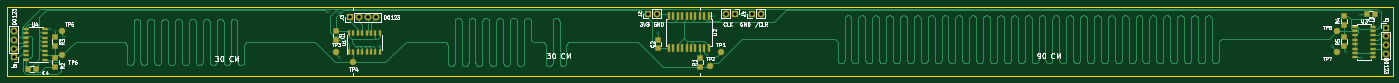
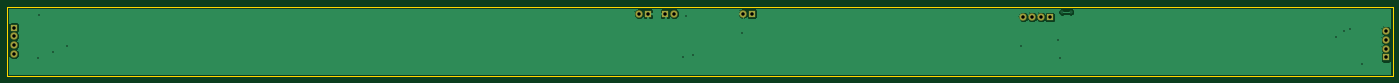
Circuit board: 9 layer files. Board 400.0 x 20.0 mm.
- bottom_copper: reflections-B.Cu.gbl (15175 bytes)
- bottom_mask: reflections-B.Mask.gbs (1090 bytes)
- bottom_silk: reflections-B.SilkS.gbo (553 bytes)
- outline: reflections-Edge.Cuts.gm1 (679 bytes)
- top_copper: reflections-F.Cu.gtl (83916 bytes)
- top_mask: reflections-F.Mask.gts (3580 bytes)
- top_silk: reflections-F.SilkS.gto (32841 bytes)
- drill: reflections-NPTH.drl (168 bytes)
- drill: reflections-PTH.drl (650 bytes)

=== bottom_copper: reflections-B.Cu.gbl (15175 bytes, source omitted) ===
=== bottom_mask: reflections-B.Mask.gbs ===
G04 #@! TF.GenerationSoftware,KiCad,Pcbnew,(2018-02-14 revision 6afdf1cf8)-makepkg*
G04 #@! TF.CreationDate,2018-04-28T14:04:20-07:00*
G04 #@! TF.ProjectId,reflections,7265666C656374696F6E732E6B696361,rev?*
G04 #@! TF.SameCoordinates,Original*
G04 #@! TF.FileFunction,Soldermask,Bot*
G04 #@! TF.FilePolarity,Negative*
%FSLAX46Y46*%
G04 Gerber Fmt 4.6, Leading zero omitted, Abs format (unit mm)*
G04 Created by KiCad (PCBNEW (2018-02-14 revision 6afdf1cf8)-makepkg) date 04/28/18 14:04:20*
%MOMM*%
%LPD*%
G01*
G04 APERTURE LIST*
%ADD10O,2.100000X2.100000*%
%ADD11R,2.100000X2.100000*%
G04 APERTURE END LIST*
D10*
X217540000Y-2000000D03*
D11*
X215000000Y-2000000D03*
D10*
X187540000Y-2000000D03*
D11*
X185000000Y-2000000D03*
D10*
X106620000Y-3000000D03*
X104080000Y-3000000D03*
X101540000Y-3000000D03*
D11*
X99000000Y-3000000D03*
X210000000Y-2000000D03*
D10*
X207460000Y-2000000D03*
D11*
X398000000Y-6000000D03*
D10*
X398000000Y-8540000D03*
X398000000Y-11080000D03*
X398000000Y-13620000D03*
X2000000Y-7000000D03*
X2000000Y-9540000D03*
X2000000Y-12080000D03*
D11*
X2000000Y-14620000D03*
M02*

=== bottom_silk: reflections-B.SilkS.gbo ===
G04 #@! TF.GenerationSoftware,KiCad,Pcbnew,(2018-02-14 revision 6afdf1cf8)-makepkg*
G04 #@! TF.CreationDate,2018-04-28T14:04:20-07:00*
G04 #@! TF.ProjectId,reflections,7265666C656374696F6E732E6B696361,rev?*
G04 #@! TF.SameCoordinates,Original*
G04 #@! TF.FileFunction,Legend,Bot*
G04 #@! TF.FilePolarity,Positive*
%FSLAX46Y46*%
G04 Gerber Fmt 4.6, Leading zero omitted, Abs format (unit mm)*
G04 Created by KiCad (PCBNEW (2018-02-14 revision 6afdf1cf8)-makepkg) date 04/28/18 14:04:20*
%MOMM*%
%LPD*%
G01*
G04 APERTURE LIST*
G04 APERTURE END LIST*
M02*

=== outline: reflections-Edge.Cuts.gm1 ===
G04 #@! TF.GenerationSoftware,KiCad,Pcbnew,(2018-02-14 revision 6afdf1cf8)-makepkg*
G04 #@! TF.CreationDate,2018-04-28T14:04:20-07:00*
G04 #@! TF.ProjectId,reflections,7265666C656374696F6E732E6B696361,rev?*
G04 #@! TF.SameCoordinates,Original*
G04 #@! TF.FileFunction,Profile,NP*
%FSLAX46Y46*%
G04 Gerber Fmt 4.6, Leading zero omitted, Abs format (unit mm)*
G04 Created by KiCad (PCBNEW (2018-02-14 revision 6afdf1cf8)-makepkg) date 04/28/18 14:04:20*
%MOMM*%
%LPD*%
G01*
G04 APERTURE LIST*
%ADD10C,0.150000*%
G04 APERTURE END LIST*
D10*
X0Y0D02*
X0Y-20000000D01*
X400000000Y0D02*
X0Y0D01*
X400000000Y-20000000D02*
X400000000Y0D01*
X0Y-20000000D02*
X400000000Y-20000000D01*
M02*

=== top_copper: reflections-F.Cu.gtl (83916 bytes, source omitted) ===
=== top_mask: reflections-F.Mask.gts ===
G04 #@! TF.GenerationSoftware,KiCad,Pcbnew,(2018-02-14 revision 6afdf1cf8)-makepkg*
G04 #@! TF.CreationDate,2018-04-28T14:04:20-07:00*
G04 #@! TF.ProjectId,reflections,7265666C656374696F6E732E6B696361,rev?*
G04 #@! TF.SameCoordinates,Original*
G04 #@! TF.FileFunction,Soldermask,Top*
G04 #@! TF.FilePolarity,Negative*
%FSLAX46Y46*%
G04 Gerber Fmt 4.6, Leading zero omitted, Abs format (unit mm)*
G04 Created by KiCad (PCBNEW (2018-02-14 revision 6afdf1cf8)-makepkg) date 04/28/18 14:04:20*
%MOMM*%
%LPD*%
G01*
G04 APERTURE LIST*
%ADD10R,1.650000X1.900000*%
%ADD11R,1.900000X1.650000*%
%ADD12O,2.100000X2.100000*%
%ADD13R,2.100000X2.100000*%
%ADD14R,1.700000X1.900000*%
%ADD15C,1.900000*%
%ADD16R,1.000000X1.900000*%
%ADD17R,1.000000X2.350000*%
%ADD18R,1.900000X1.000000*%
G04 APERTURE END LIST*
D10*
X95000000Y-7000000D03*
X95000000Y-9500000D03*
X188000000Y-12000000D03*
X188000000Y-9500000D03*
D11*
X392500000Y-2000000D03*
X395000000Y-2000000D03*
X8500000Y-18000000D03*
X6000000Y-18000000D03*
D12*
X217540000Y-2000000D03*
D13*
X215000000Y-2000000D03*
D12*
X187540000Y-2000000D03*
D13*
X185000000Y-2000000D03*
D12*
X106620000Y-3000000D03*
X104080000Y-3000000D03*
X101540000Y-3000000D03*
D13*
X99000000Y-3000000D03*
X210000000Y-2000000D03*
D12*
X207460000Y-2000000D03*
D13*
X398000000Y-6000000D03*
D12*
X398000000Y-8540000D03*
X398000000Y-11080000D03*
X398000000Y-13620000D03*
X2000000Y-7000000D03*
X2000000Y-9540000D03*
X2000000Y-12080000D03*
D13*
X2000000Y-14620000D03*
D14*
X200000000Y-14650000D03*
X200000000Y-17350000D03*
X14000000Y-17350000D03*
X14000000Y-14650000D03*
X14000000Y-8650000D03*
X14000000Y-11350000D03*
X386000000Y-2650000D03*
X386000000Y-5350000D03*
X386000000Y-11350000D03*
X386000000Y-8650000D03*
D15*
X206000000Y-13000000D03*
X203000000Y-17000000D03*
X95000000Y-13000000D03*
X100000000Y-16000000D03*
X16000000Y-7000000D03*
X16000000Y-14000000D03*
X384000000Y-13000000D03*
X384000000Y-7000000D03*
D16*
X98730000Y-7600000D03*
X100000000Y-7600000D03*
X101270000Y-7600000D03*
X102540000Y-7600000D03*
X103810000Y-7600000D03*
X105080000Y-7600000D03*
X106350000Y-7600000D03*
X107620000Y-7600000D03*
X107620000Y-13000000D03*
X106350000Y-13000000D03*
X105080000Y-13000000D03*
X103810000Y-13000000D03*
X102540000Y-13000000D03*
X101270000Y-13000000D03*
X100000000Y-13000000D03*
X98730000Y-13000000D03*
D17*
X202540000Y-12000000D03*
X201270000Y-12000000D03*
X200000000Y-12000000D03*
X198730000Y-12000000D03*
X197460000Y-12000000D03*
X196190000Y-12000000D03*
X194920000Y-12000000D03*
X193650000Y-12000000D03*
X192380000Y-12000000D03*
X191110000Y-12000000D03*
X191110000Y-2600000D03*
X192380000Y-2600000D03*
X193650000Y-2600000D03*
X194920000Y-2600000D03*
X196190000Y-2600000D03*
X197460000Y-2600000D03*
X198730000Y-2600000D03*
X200000000Y-2600000D03*
X201270000Y-2600000D03*
X202540000Y-2600000D03*
D18*
X389000000Y-5730000D03*
X389000000Y-7000000D03*
X389000000Y-8270000D03*
X389000000Y-9540000D03*
X389000000Y-10810000D03*
X389000000Y-12080000D03*
X389000000Y-13350000D03*
X389000000Y-14620000D03*
X394400000Y-14620000D03*
X394400000Y-13350000D03*
X394400000Y-12080000D03*
X394400000Y-10810000D03*
X394400000Y-9540000D03*
X394400000Y-8270000D03*
X394400000Y-7000000D03*
X394400000Y-5730000D03*
X5600000Y-15270000D03*
X5600000Y-14000000D03*
X5600000Y-12730000D03*
X5600000Y-11460000D03*
X5600000Y-10190000D03*
X5600000Y-8920000D03*
X5600000Y-7650000D03*
X5600000Y-6380000D03*
X11000000Y-6380000D03*
X11000000Y-7650000D03*
X11000000Y-8920000D03*
X11000000Y-10190000D03*
X11000000Y-11460000D03*
X11000000Y-12730000D03*
X11000000Y-14000000D03*
X11000000Y-15270000D03*
M02*

=== top_silk: reflections-F.SilkS.gto (32841 bytes, source omitted) ===
=== drill: reflections-NPTH.drl ===
M48
;DRILL file {KiCad (2018-02-14 revision 6afdf1cf8)-makepkg} date 04/28/18 14:04:35
;FORMAT={-:-/ absolute / metric / decimal}
FMAT,2
METRIC,TZ
%
G90
G05
M71
T0
M30

=== drill: reflections-PTH.drl ===
M48
;DRILL file {KiCad (2018-02-14 revision 6afdf1cf8)-makepkg} date 04/28/18 14:04:35
;FORMAT={-:-/ absolute / metric / decimal}
FMAT,2
METRIC,TZ
T1C0.400
T2C1.000
%
G90
G05
M71
T1
X8.89Y-16.51
X12.446Y-6.35
X13.97Y-7.112
X16.51Y-8.636
X92.964Y-1.524
X95.504Y-1.524
X96.012Y-14.732
X96.52Y-9.652
X107.442Y-11.176
X187.96Y-7.62
X201.93Y-13.97
X203.962Y-2.54
X204.724Y-14.478
X382.524Y-11.43
X386.588Y-12.954
X390.652Y-2.286
X390.906Y-14.732
T2
X2.Y-7.
X2.Y-9.54
X2.Y-12.08
X2.Y-14.62
X398.Y-6.
X398.Y-8.54
X398.Y-11.08
X398.Y-13.62
X99.Y-3.
X101.54Y-3.
X104.08Y-3.
X106.62Y-3.
X185.Y-2.
X187.54Y-2.
X215.Y-2.
X217.54Y-2.
X207.46Y-2.
X210.Y-2.
T0
M30

